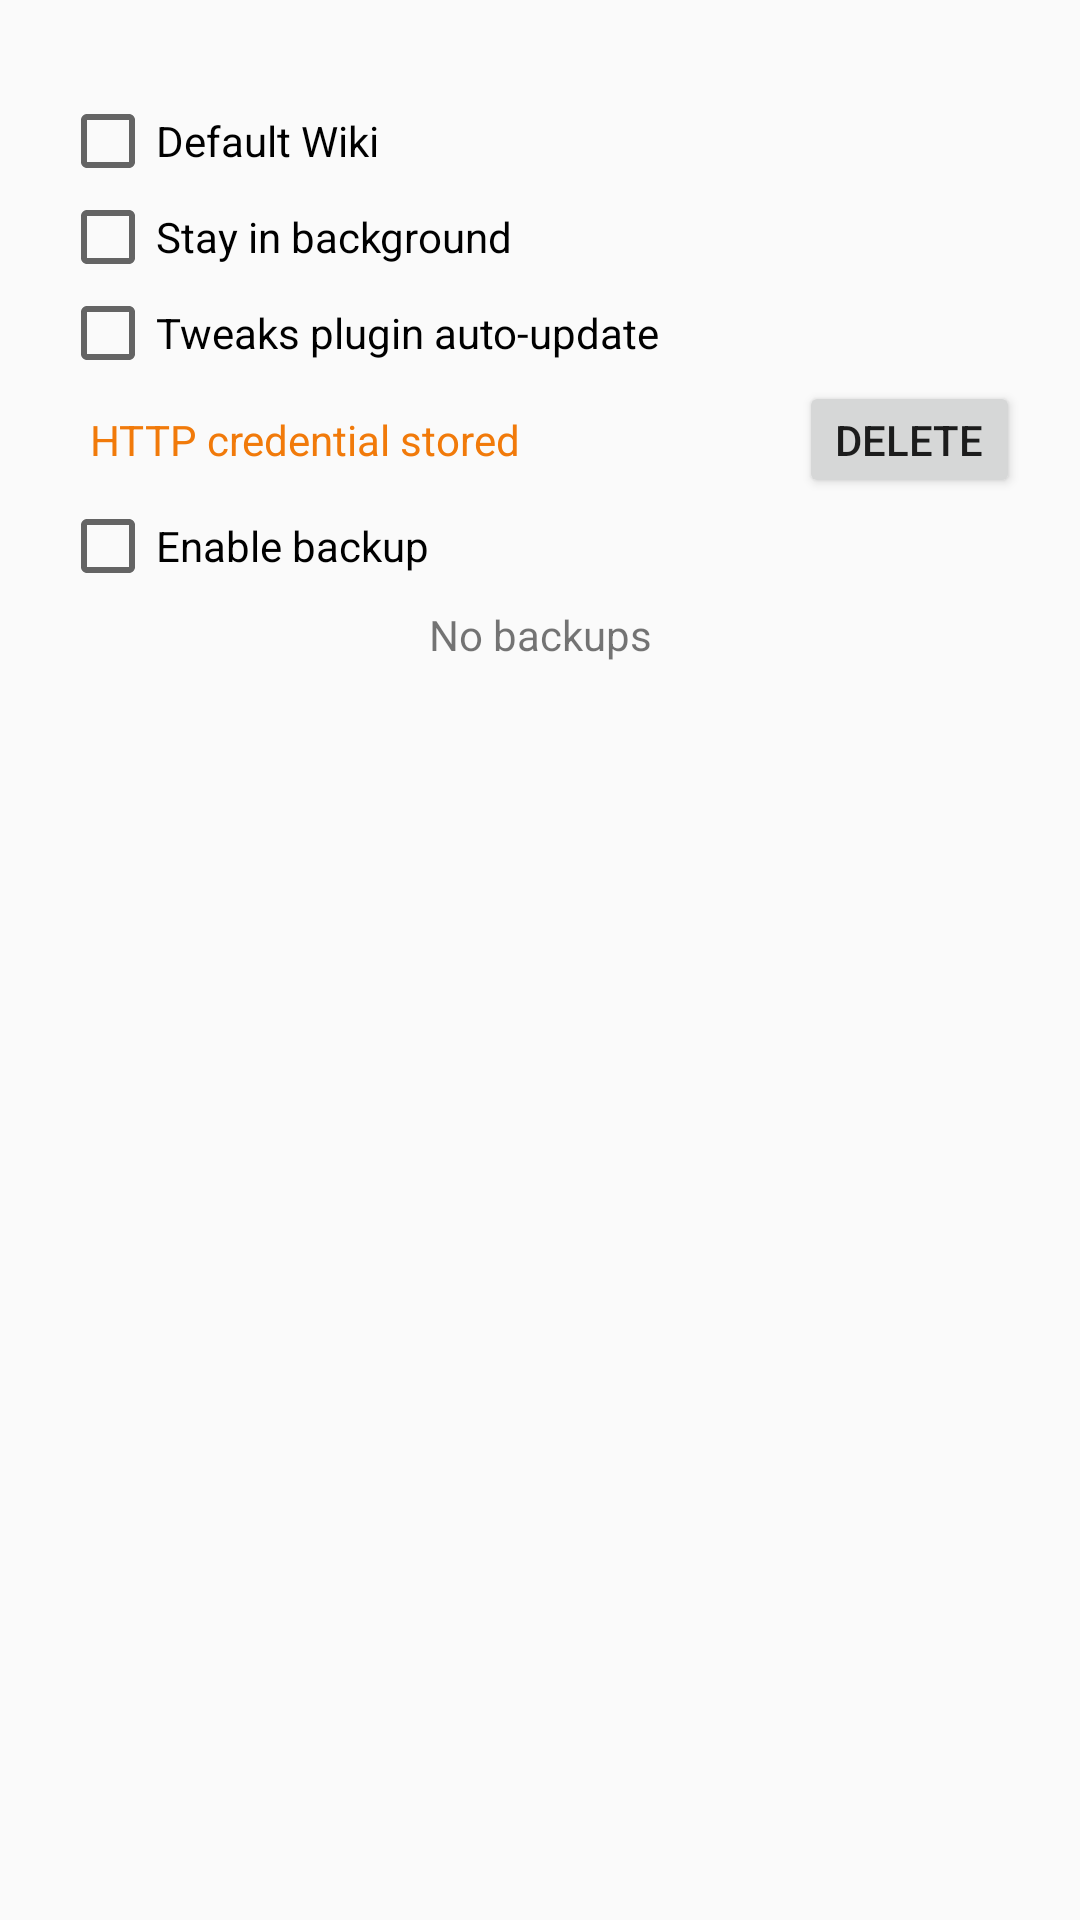

Produce the Android XML layout that renders to this screen, including the resource entries it uses.
<!-- AndroidManifest.xml: application theme AppTheme -->
<!-- res/layout/wikiconfig_dialog.xml -->
<?xml version="1.0" encoding="utf-8"?>
<LinearLayout xmlns:android="http://schemas.android.com/apk/res/android"
	xmlns:app="http://schemas.android.com/apk/res-auto"
	xmlns:tools="http://schemas.android.com/tools"
	android:layout_width="match_parent"
	android:layout_height="wrap_content"
	android:animateLayoutChanges="true"
	android:layoutDirection="inherit"
	android:orientation="vertical"
	android:paddingStart="20dp"
	android:paddingEnd="20dp">

	<TextView
		android:id="@+id/textWikiConfigPath"
		android:layout_width="wrap_content"
		android:layout_height="wrap_content"
		android:layout_margin="6dp"
		android:contentDescription="@string/path"
		android:textAppearance="@style/TextAppearance.AppCompat.Small" />

	<CheckBox
		android:id="@+id/cbDefault"
		android:layout_width="wrap_content"
		android:layout_height="wrap_content"
		android:text="@string/default_wiki"
		tools:ignore="TouchTargetSizeCheck" />

	<CheckBox
		android:id="@+id/cbStayBackground"
		android:layout_width="match_parent"
		android:layout_height="wrap_content"
		android:text="@string/stay_in_background"
		tools:ignore="TouchTargetSizeCheck" />

	<CheckBox
		android:id="@+id/cbPluginAutoUpdate"
		android:layout_width="wrap_content"
		android:layout_height="wrap_content"
		android:text="@string/plugin_auto_update"
		tools:ignore="TouchTargetSizeCheck" />

	<LinearLayout
		android:id="@+id/rowCredential"
		android:layout_width="match_parent"
		android:layout_height="wrap_content"
		android:orientation="horizontal">

		<TextView
			android:layout_width="0dp"
			android:layout_height="wrap_content"
			android:layout_marginStart="10dp"
			android:layout_weight="1"
			android:text="@string/http_has_credential"
			android:textAppearance="@style/MenuTextAppearance"
			android:textColor="?android:attr/colorFocusedHighlight"
			tools:ignore="TextContrastCheck,TextSizeCheck" />

		<Button
			android:id="@+id/delete_credential"
			style="@style/Widget.AppCompat.Button.Small"
			android:layout_width="wrap_content"
			android:layout_height="wrap_content"
			android:minHeight="10dp"
			android:text="@string/delete"
			tools:ignore="TouchTargetSizeCheck" />
	</LinearLayout>

	<CheckBox
		android:id="@+id/cbBackup"
		android:layout_width="wrap_content"
		android:layout_height="wrap_content"
		android:text="@string/enable_backup"
		tools:ignore="TouchTargetSizeCheck" />

	<androidx.constraintlayout.widget.ConstraintLayout
		android:id="@+id/frmBackupList"
		android:layout_width="match_parent"
		android:layout_height="wrap_content"
		android:layout_margin="4dp"
		android:orientation="vertical"
		android:visibility="visible">

		<TextView
			android:id="@+id/lblNoBackup"
			android:layout_width="match_parent"
			android:layout_height="wrap_content"
			android:gravity="center_horizontal"
			android:text="@string/no_backups"
			android:textAlignment="center"
			app:layout_constraintBottom_toTopOf="@id/rvBackupList" />

		<androidx.recyclerview.widget.RecyclerView
			android:id="@+id/rvBackupList"
			android:layout_width="match_parent"
			android:layout_height="wrap_content"
			app:layout_constraintHeight_max="240dp"
			app:layout_constraintTop_toBottomOf="@id/lblNoBackup" />
	</androidx.constraintlayout.widget.ConstraintLayout>
</LinearLayout>
<!-- resources referenced by this layout -->
<resources>
  <string name="default_wiki">Default Wiki</string>
  <string name="delete">Delete</string>
  <string name="enable_backup">Enable backup</string>
  <string name="http_has_credential">HTTP credential stored</string>
  <string name="no_backups">No backups</string>
  <string name="path" translatable="false">path</string>
  <string name="plugin_auto_update">Tweaks plugin auto-update</string>
  <string name="stay_in_background">Stay in background</string>
  <style name="MenuTextAppearance" parent="@android:style/TextAppearance.Widget.IconMenu.Item">
  		<item name="android:textColor">@color/content_tint</item>
  	</style>
  <style name="AppTheme" parent="Theme.AppCompat.DayNight">
  		<item name="colorPrimary">@color/design_default_color_primary</item>
  		<item name="colorPrimaryDark">@color/design_default_color_primary_dark</item>
  		<item name="colorAccent">@color/design_default_color_accent</item>
  		<item name="android:itemTextAppearance">@style/MenuTextAppearance</item>
  		<item name="android:itemBackground">@color/design_default_color_primary</item>
  	</style>
  <color name="content_tint">@color/cardview_dark_background</color>
  <color name="design_default_color_primary">@android:color/background_light</color>
  <color name="design_default_color_primary_dark">@android:color/darker_gray</color>
  <color name="design_default_color_accent">#0099CC</color>
</resources>
